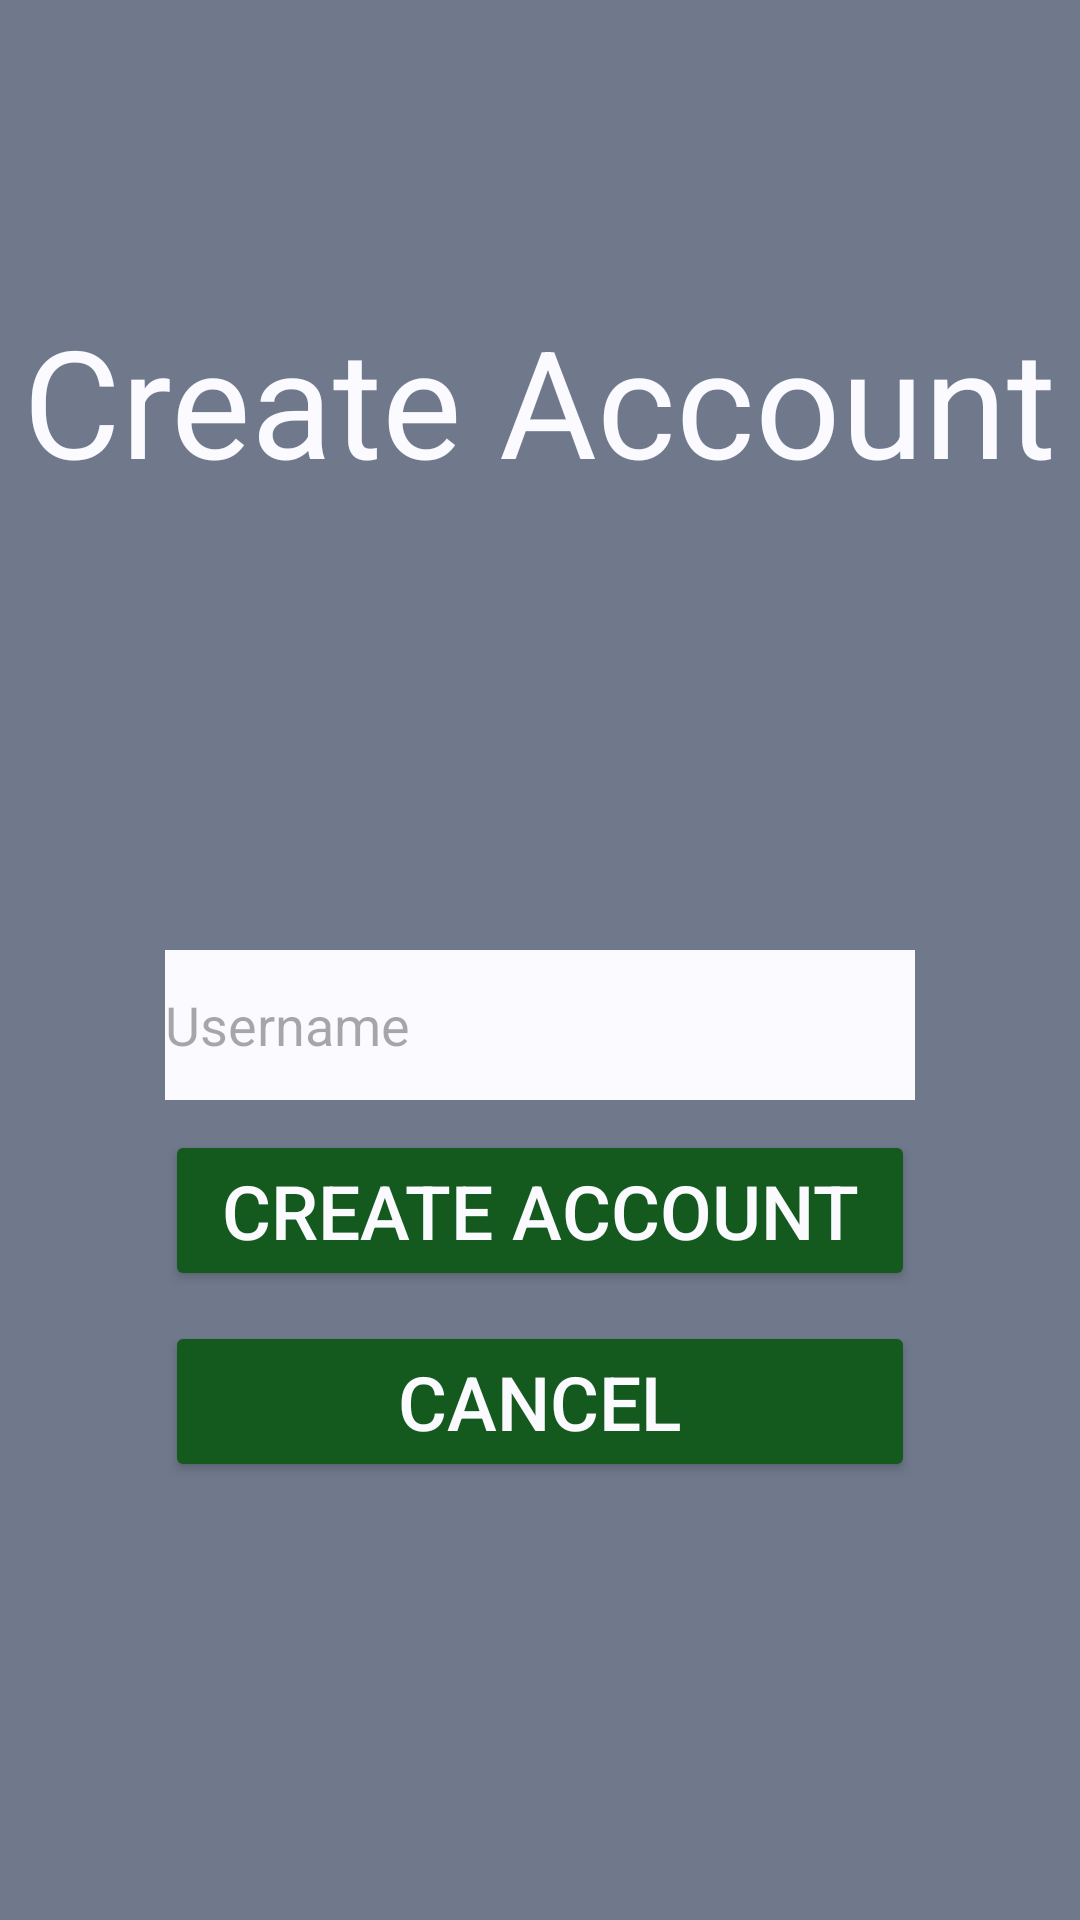

Produce the Android XML layout that renders to this screen, including the resource entries it uses.
<!-- AndroidManifest.xml: application theme Theme.FantasyFitness -->
<!-- res/layout/create_account_fragment.xml -->
<?xml version="1.0" encoding="utf-8"?>
<LinearLayout xmlns:android="http://schemas.android.com/apk/res/android"
    android:layout_width="match_parent"
    android:layout_height="match_parent"
    android:background="@color/fantasy_fitness_gray"
    android:orientation="vertical">

    <View
        android:layout_width="match_parent"
        android:layout_height="100dp" />
    <TextView
        android:id="@+id/create_account_title"
        android:layout_width="wrap_content"
        android:layout_height="wrap_content"
        android:text="@string/create_account"
        android:textColor="@color/fantasy_fitness_white"
        android:textSize="50sp"
        android:layout_gravity="center"/>
    <View
        android:layout_width="match_parent"
        android:layout_height="150dp" />
    <EditText
        android:id="@+id/username_edit_text"
        android:layout_width="250dp"
        android:layout_height="50dp"
        android:layout_gravity="center"
        android:background="@color/fantasy_fitness_white"
        android:hint="@string/Username"
        android:inputType="text"/>
    <View
        android:layout_width="match_parent"
        android:layout_height="10dp" />
    <Button
        android:id="@+id/create_account_button"
        android:layout_width="250dp"
        android:layout_height="wrap_content"
        android:text="@string/create_account"
        android:textSize="25sp"
        android:layout_gravity="center"
        android:backgroundTint="@color/fantasy_fitness_green"
        android:textColor="@color/fantasy_fitness_white"/>
    <View
        android:layout_width="match_parent"
        android:layout_height="10dp" />
    <Button
        android:id="@+id/cancel_button"
        android:layout_width="250dp"
        android:layout_height="wrap_content"
        android:text="@string/cancel"
        android:textSize="25sp"
        android:layout_gravity="center"
        android:backgroundTint="@color/fantasy_fitness_green"
        android:textColor="@color/fantasy_fitness_white"/>

</LinearLayout>
<!-- resources referenced by this layout -->
<resources>
  <color name="fantasy_fitness_gray">#70798C</color>
  <color name="fantasy_fitness_green">#14591D</color>
  <color name="fantasy_fitness_white">#FAFAFF</color>
  <string name="Username">Username</string>
  <string name="cancel">Cancel</string>
  <string name="create_account">Create Account</string>
  <style name="Theme.FantasyFitness" parent="Base.Theme.FantasyFitness" />
  <style name="Base.Theme.FantasyFitness" parent="Theme.Material3.DayNight.NoActionBar">
          
          
      </style>
</resources>
